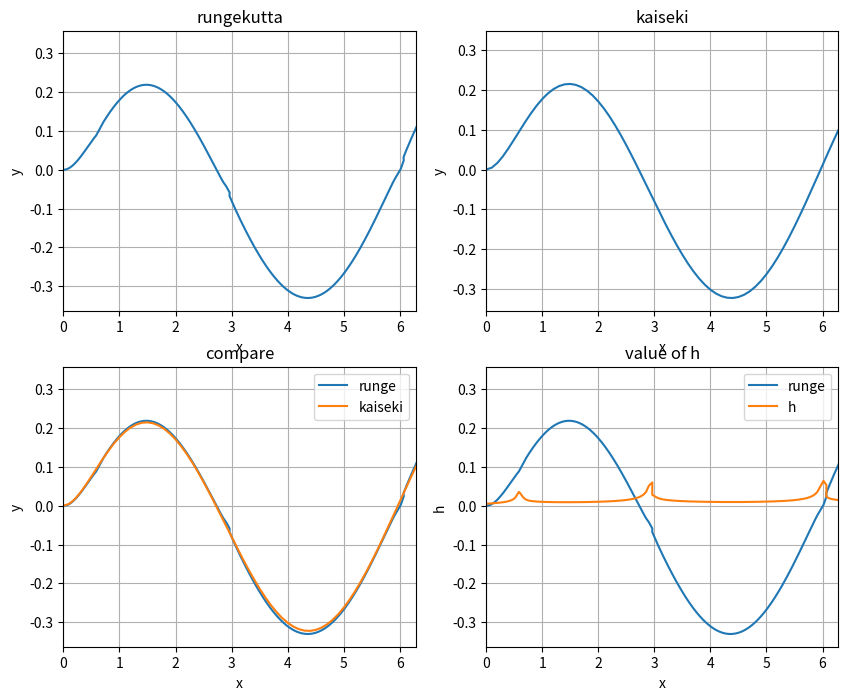

Source code (Python):
import matplotlib.pyplot as plt
import numpy as np
import math

umekomi_runge4  = [[       0.0,              0,               0,              0,               0,          0,        0],
                   [      0.25,           0.25,               0,              0,               0,          0,        0],
                   [     0.375,       3.0/32.0,        9.0/32.0,              0,               0,          0,        0],
                   [ 12.0/13.0,  1932.0/2197.0,  -7200.0/2197.0,  7296.0/2197.0,               0,          0,        0],
                   [       1.0,    439.0/216.0,            -8.0,   3680.0/513.0,   -845.0/4104.0,          0,        0],
                   [   1.0/2.0,      -8.0/27.0,             2.0, -3544.0/2565.0,   1859.0/4104.0, -11.0/40.0,        0],
                   [         0,     25.0/216.0,             0.0,  1408.0/2565.0,   2197.0/4104.0,   -1.0/5.0,      0.0]]

umekomi_runge5  = [[       0.0,              0,               0,              0,               0,          0,        0],
                   [      0.25,           0.25,               0,              0,               0,          0,        0],
                   [     0.375,       3.0/32.0,        9.0/32.0,              0,               0,          0,        0],
                   [ 12.0/13.0,  1932.0/2197.0,  -7200.0/2197.0,  7296.0/2197.0,               0,          0,        0],
                   [       1.0,    439.0/216.0,            -8.0,   3680.0/513.0,   -845.0/4104.0,          0,        0],
                   [   1.0/2.0,      -8.0/27.0,             2.0, -3544.0/2565.0,   1859.0/4104.0, -11.0/40.0,        0],
                   [         0,     16.0/135.0,             0.0, 6656.0/12825.0, 28561.0/56430.0,  -9.0/50.0, 2.0/55.0]]


def f(x,y):
    #y[0] = y, y[1] = g
    return [y[1],math.cos(x)-2*y[0]-3*y[1]]

def calc_y(butcher,x,h,y):
    #yの入力はlist[y,g]
    ks = [] #should be list of tuples
    s = len(butcher)
    for i in range(s-1):
        nx = x + h * butcher[i][0]
        ny = y
        for j in range(i-1):
            ny = [x1 + (h * butcher[i][j+1]) * y1 for [x1, y1] in zip(ny, ks[j])]
            #ny = ny + (h * butcher[i][j+1]) * k_list[j]
        ks.append(f(nx,ny))
    y_new = y
    for i in range(s-1):
        # y_k+1 = y_k + h * sigma ... の部分
        y_new = [x1 + (h * butcher[s-1][i+1]) * y1 for [x1, y1] in zip(y_new, ks[i])]
        #y_new = y_new + h * butcher[s-1][i+1] * k_list[i]
    return y_new

def runge_kutta(x,ys):
    iteration = 100000
    h = 0.01
    alpha = 0.8
    p = 5
    epsilon = 0.00001
    x_list = []
    y_list = []
    h_list = []
    for i in range(iteration):
        nexty1 = calc_y(umekomi_runge4,x,h,ys)
        nexty2 = calc_y(umekomi_runge5,x,h,ys)
        T = nexty1[0] - nexty2[0]
        if (abs(T) >= epsilon) :
            #刻み幅を半分にしてやり直す
            x = x - h/2
            h = h/2
            i = i - 1
        else :
            ys=nexty1
            h = alpha*h*((epsilon/abs(T))**(1/5))
            h_list.append(h)
            x = x + h
            x_list.append(x)
            y_list.append(ys[0])
    fig = plt.figure(figsize=(10,8))
    ax1 = plt.subplot2grid((2,2), (0,0))
    ax2 = plt.subplot2grid((2,2), (0,1))
    ax3 = plt.subplot2grid((2,2), (1,0))
    ax4 = plt.subplot2grid((2,2), (1,1))

    ax1.plot(x_list, y_list)
    ax1.set_title('rungekutta')
    ax1.set_xlabel('x')
    ax1.set_ylabel('y')
    ax1.set_xlim(0, 2*np.pi)
    ax1.grid(True)

    x2 = np.arange(0,100,0.1)
    y2 = - (1/(2*np.exp(x2))) + 2/(5*np.exp(2*x2)) + 3*np.sin(x2)/10 + np.cos(x2)/10
    ax2.plot(x2, y2)
    ax2.set_title('kaiseki')
    ax2.set_xlabel('x')
    ax2.set_ylabel('y')
    ax2.set_xlim(0, 2*np.pi)
    ax2.grid(True)

    ax3.plot(x_list, y_list,label='runge')
    ax3.plot(x2, y2,label='kaiseki')
    ax3.set_title('compare')
    ax3.legend()
    ax3.set_xlabel('x')
    ax3.set_ylabel('y')
    ax3.set_xlim(0, 2*np.pi)
    ax3.grid(True)
    
    ax4.plot(x_list, y_list,label='runge')
    ax4.plot(x_list,h_list,label='h')
    ax4.set_title('value of h')
    ax4.set_xlabel('x')
    ax4.set_ylabel('h')
    ax4.set_xlim(0, 2*np.pi)
    ax4.legend()
    ax4.grid(True)

    fig.show()
    plt.savefig("result.png")
if __name__ == '__main__':
    #runge_kutta(x,[y,g])
    runge_kutta(0,[0,0])
